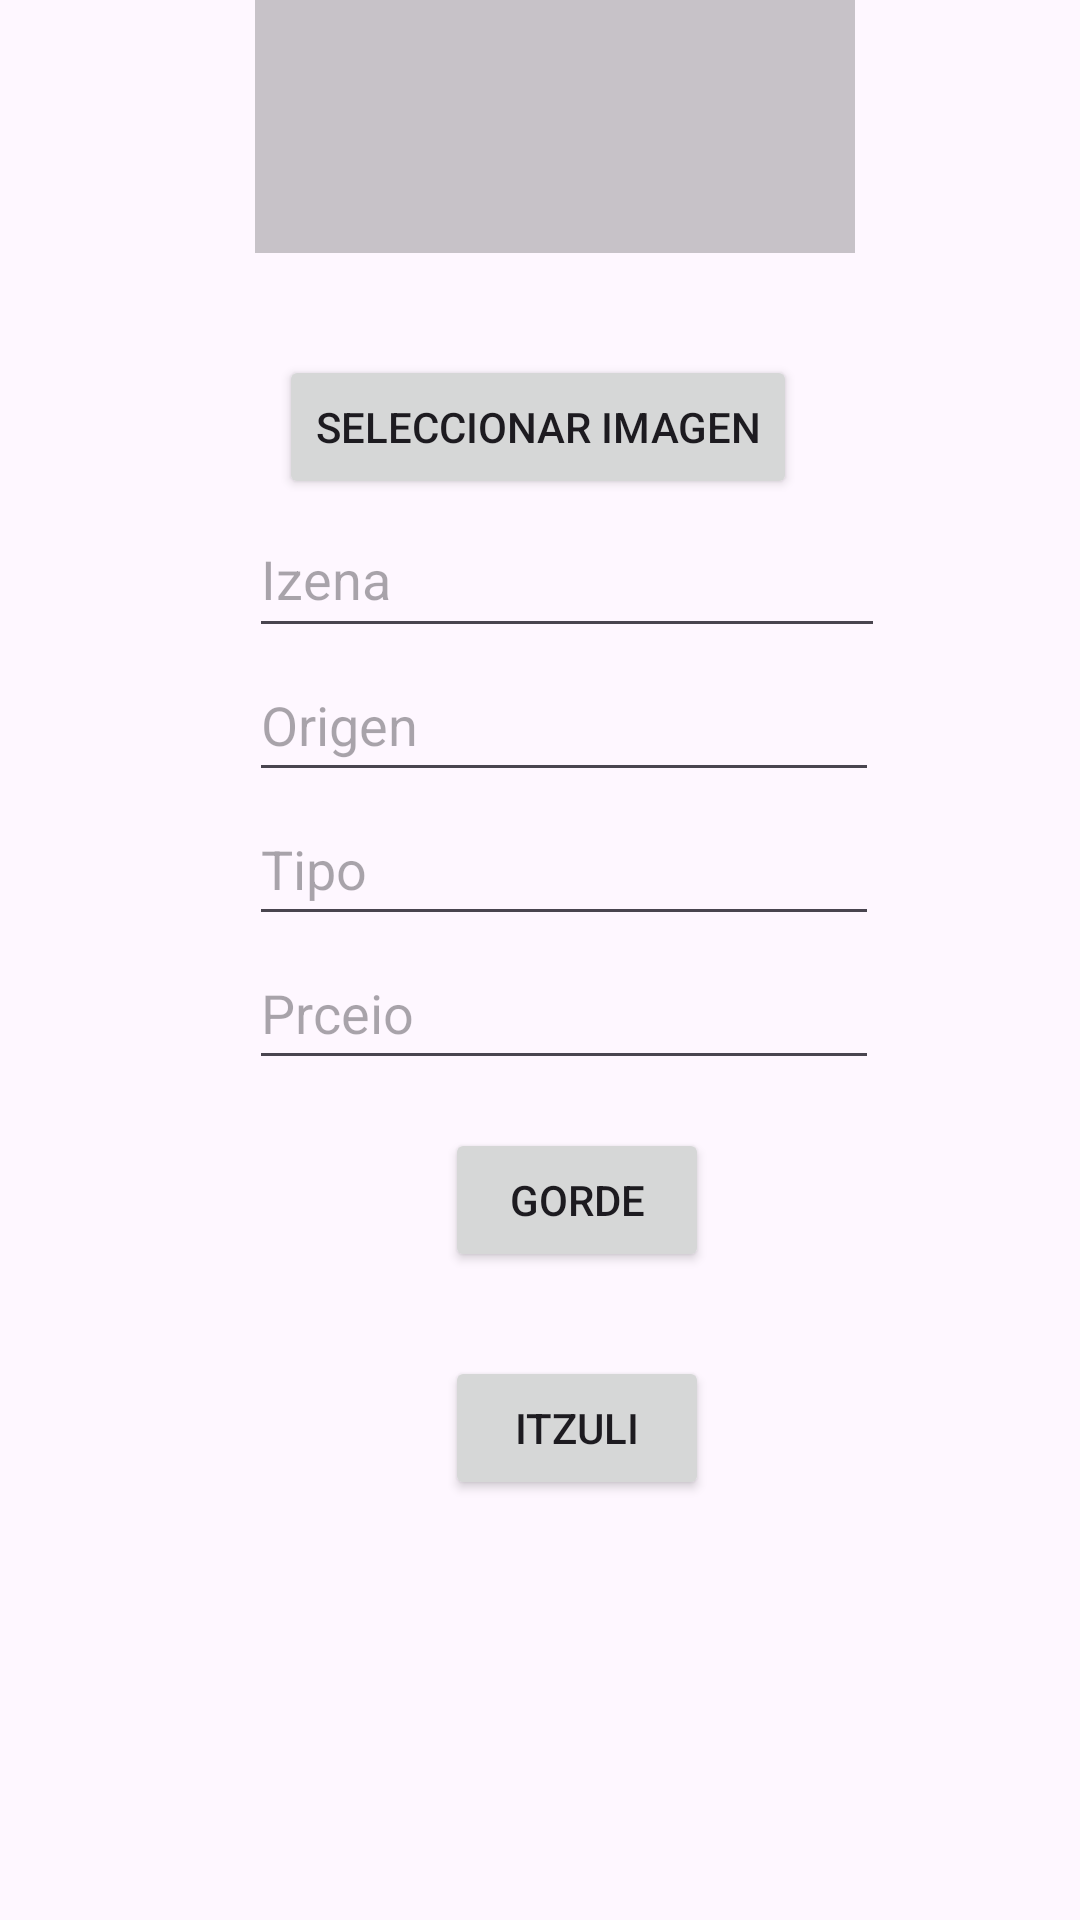

Write the Android layout XML for this screen, with the resource values it uses.
<!-- AndroidManifest.xml: application theme Theme.Ardoak -->
<!-- res/layout/fragment_gehitu_ardoa.xml -->
<?xml version="1.0" encoding="utf-8"?>
<androidx.constraintlayout.widget.ConstraintLayout xmlns:android="http://schemas.android.com/apk/res/android"
    xmlns:tools="http://schemas.android.com/tools"
    android:layout_width="match_parent"
    android:layout_height="match_parent"
    xmlns:app="http://schemas.android.com/apk/res-auto">

    <ImageView
        android:id="@+id/previewImageView"
        android:layout_width="200dp"
        android:layout_height="200dp"
        android:layout_marginBottom="556dp"
        android:src="@color/cardview_shadow_start_color"
        app:layout_constraintBottom_toBottomOf="parent"
        app:layout_constraintDimensionRatio="1:1"
        app:layout_constraintEnd_toEndOf="parent"
        app:layout_constraintHorizontal_bias="0.532"
        app:layout_constraintStart_toStartOf="parent" />

    <Button
        android:id="@+id/btnSelectImage"
        android:layout_width="wrap_content"
        android:layout_height="wrap_content"
        android:layout_marginTop="28dp"
        android:text="@string/seleccionar_imagen"
        app:layout_constraintBottom_toBottomOf="parent"
        app:layout_constraintEnd_toEndOf="parent"
        app:layout_constraintHorizontal_bias="0.497"
        app:layout_constraintStart_toStartOf="parent"
        app:layout_constraintTop_toBottomOf="@+id/previewImageView"
        app:layout_constraintVertical_bias="0.013" />

    <TextView
        android:id="@+id/messageTextView"
        android:layout_width="wrap_content"
        android:layout_height="wrap_content"
        android:text="@string/selecciona_una_imagen"
        android:textAlignment="center"
        android:textColor="#546E7A"
        android:textSize="18sp"
        app:layout_constraintBottom_toTopOf="@+id/previewImageView"
        app:layout_constraintEnd_toEndOf="parent"
        app:layout_constraintStart_toStartOf="parent"
        app:layout_constraintTop_toTopOf="parent"
        app:layout_constraintVertical_bias="0.035" />

    <EditText
        android:id="@+id/gehituardoa_editTextIzena"
        android:layout_width="212dp"
        android:layout_height="49dp"
        android:ems="10"
        android:hint="@string/izena"
        android:inputType="text"
        android:minHeight="48dp"
        app:layout_constraintBottom_toTopOf="@+id/gehiruardoa_editTextOrigen"
        app:layout_constraintEnd_toEndOf="parent"
        app:layout_constraintHorizontal_bias="0.56"
        app:layout_constraintStart_toStartOf="parent"
        app:layout_constraintTop_toTopOf="parent"
        app:layout_constraintVertical_bias="1.0" />

    <EditText
        android:id="@+id/gehiruardoa_editTextOrigen"
        android:layout_width="wrap_content"
        android:layout_height="wrap_content"
        android:ems="10"
        android:hint="@string/origen"
        android:inputType="text"
        android:minHeight="48dp"
        app:layout_constraintBottom_toTopOf="@+id/gehituardoa_editTextTipo"
        app:layout_constraintEnd_toEndOf="@+id/gehituardoa_editTextIzena"
        app:layout_constraintHorizontal_bias="0.0"
        app:layout_constraintStart_toStartOf="@+id/gehituardoa_editTextIzena" />

    <EditText
        android:id="@+id/gehituardoa_editTextTipo"
        android:layout_width="wrap_content"
        android:layout_height="wrap_content"
        android:ems="10"
        android:hint="@string/tipo"
        android:inputType="text"
        android:minHeight="48dp"
        app:layout_constraintBottom_toTopOf="@+id/gehituardoa_editTexPrecio"
        app:layout_constraintEnd_toEndOf="@+id/gehiruardoa_editTextOrigen"
        app:layout_constraintHorizontal_bias="0.0"
        app:layout_constraintStart_toStartOf="@+id/gehiruardoa_editTextOrigen" />

    <EditText
        android:id="@+id/gehituardoa_editTexPrecio"
        android:layout_width="wrap_content"
        android:layout_height="wrap_content"
        android:layout_marginBottom="280dp"
        android:ems="10"
        android:hint="@string/prceio"
        android:inputType="text"
        android:minHeight="48dp"
        app:layout_constraintBottom_toBottomOf="parent"
        app:layout_constraintEnd_toEndOf="@+id/gehituardoa_editTextTipo"
        app:layout_constraintHorizontal_bias="0.0"
        app:layout_constraintStart_toStartOf="@+id/gehituardoa_editTextTipo"
        tools:ignore="MissingConstraints" />

    <Button
        android:id="@+id/buttonGoBack"
        android:layout_width="wrap_content"
        android:layout_height="wrap_content"
        android:layout_marginBottom="140dp"
        android:text="@string/itzuli"
        app:layout_constraintBottom_toBottomOf="parent"
        app:layout_constraintEnd_toEndOf="@+id/buttonSaveVino"
        app:layout_constraintHorizontal_bias="0.0"
        app:layout_constraintStart_toStartOf="@+id/buttonSaveVino" />

    <Button
        android:id="@+id/buttonSaveVino"
        android:layout_width="wrap_content"
        android:layout_height="wrap_content"
        android:layout_marginBottom="28dp"
        android:text="@string/gorde"
        app:layout_constraintBottom_toTopOf="@+id/buttonGoBack"
        app:layout_constraintEnd_toEndOf="parent"
        app:layout_constraintHorizontal_bias="0.545"
        app:layout_constraintStart_toStartOf="parent"
        app:layout_constraintTop_toTopOf="parent"
        app:layout_constraintVertical_bias="1.0" />


</androidx.constraintlayout.widget.ConstraintLayout>
<!-- resources referenced by this layout -->
<resources>
  <string name="gorde">Gorde</string>
  <string name="itzuli">Itzuli</string>
  <string name="izena">Izena</string>
  <string name="origen">Origen</string>
  <string name="prceio">Prceio</string>
  <string name="selecciona_una_imagen">Selecciona una imagen</string>
  <string name="seleccionar_imagen">Seleccionar Imagen</string>
  <string name="tipo">Tipo</string>
  <style name="Theme.Ardoak" parent="Base.Theme.Ardoak" />
  <style name="Base.Theme.Ardoak" parent="Theme.Material3.DayNight.NoActionBar">
          
          
      </style>
</resources>
